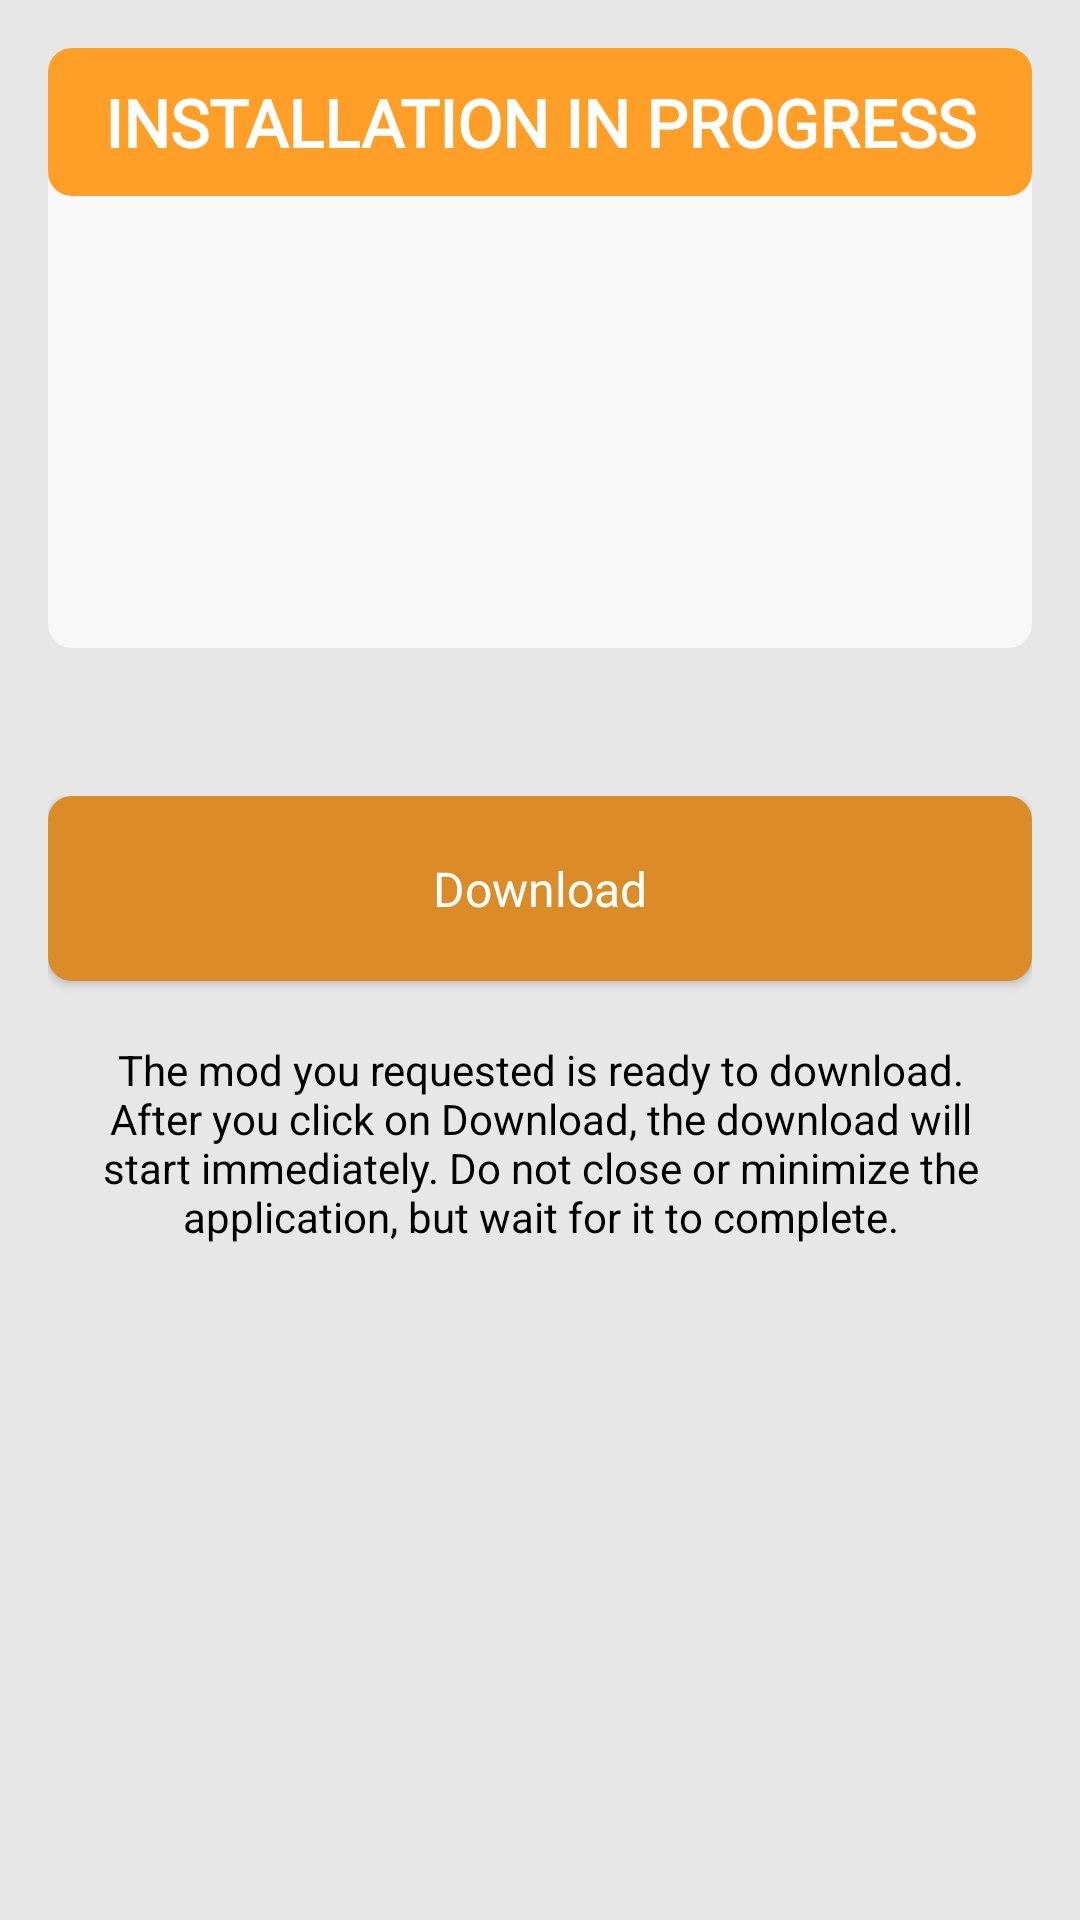

Produce the Android XML layout that renders to this screen, including the resource entries it uses.
<!-- AndroidManifest.xml: application theme AppTheme -->
<!-- res/layout/activity_download.xml -->
<?xml version="1.0" encoding="utf-8"?>
<ScrollView xmlns:android="http://schemas.android.com/apk/res/android"
    xmlns:app="http://schemas.android.com/apk/res-auto"
    android:layout_width="match_parent"
    android:layout_height="match_parent"
    android:background="@color/viewBg"
    android:textAlignment="center"
    app:layout_constraintBottom_toBottomOf="parent"
    app:layout_constraintEnd_toEndOf="parent"
    app:layout_constraintStart_toStartOf="parent"
    app:layout_constraintTop_toTopOf="parent">

    <LinearLayout
        android:layout_width="match_parent"
        android:layout_height="wrap_content"
        android:orientation="vertical"
        android:padding="16dp">

        <LinearLayout
            android:layout_width="match_parent"
            android:layout_height="wrap_content"
            android:orientation="vertical">

            <LinearLayout
                android:layout_width="match_parent"
                android:layout_height="wrap_content"
                android:orientation="vertical">

                <FrameLayout
                    android:layout_width="match_parent"
                    android:layout_height="match_parent">

                    <ImageView
                        android:id="@+id/image"
                        android:layout_width="match_parent"
                        android:layout_height="200dp"
                        android:scaleType="centerCrop"
                        app:srcCompat="@drawable/back" />

                    <LinearLayout
                        android:layout_width="match_parent"
                        android:layout_height="wrap_content"
                        android:layout_gravity="left"
                        android:background="@drawable/btn_alt"
                        android:orientation="horizontal"
                        android:padding="10dp">

                        <TextView
                            android:id="@+id/views"
                            android:layout_width="wrap_content"
                            android:layout_height="wrap_content"
                            android:layout_weight="1"
                            android:fontFamily="@font/bebasbook"
                            android:text="@string/install_process"
                            android:textAlignment="center"
                            android:textColor="@color/white"
                            android:textSize="22sp"
                            android:textStyle="bold" />
                    </LinearLayout>
                </FrameLayout>

                <TextView
                    android:id="@+id/title"
                    android:layout_width="match_parent"
                    android:layout_height="wrap_content"
                    android:fontFamily="@font/exo_2_medium"
                    android:paddingTop="10dp"
                    android:paddingBottom="10dp"
                    android:textAlignment="center"
                    android:textColor="@color/colorPrimaryDark"
                    android:textSize="22sp"
                    android:textStyle="bold" />
            </LinearLayout>

            <LinearLayout
                android:layout_width="match_parent"
                android:layout_height="wrap_content"
                android:orientation="vertical">

                <Button
                    android:id="@+id/popup_btn"
                    style="@style/AppTheme.Btn"
                    android:onClick="onButtonClick"
                    android:paddingTop="20dp"
                    android:paddingBottom="20dp"
                    android:text="@string/download" />

                <TextView
                    android:id="@+id/textView4"
                    android:layout_width="wrap_content"
                    android:layout_height="wrap_content"
                    android:layout_gravity="center_horizontal"
                    android:layout_marginTop="20dp"
                    android:text="@string/check_text"
                    android:textAlignment="center" />
            </LinearLayout>
        </LinearLayout>

        <FrameLayout
            android:id="@+id/fl_adplaceholder"
            android:layout_width="match_parent"
            android:layout_height="wrap_content"
            android:layout_marginTop="20dp" />
    </LinearLayout>
</ScrollView>
<!-- resources referenced by this layout -->
<resources>
  <color name="colorPrimaryDark">#db8c28</color>
  <color name="viewBg">#e7e7e7</color>
  <color name="white">#ffffff</color>
  <!-- drawable back (drawable) -->
  <?xml version="1.0" encoding="utf-8"?>
  <shape xmlns:android="http://schemas.android.com/apk/res/android"
      android:shape="rectangle">
      <solid android:color="#b3ffffff" />
      <stroke
          android:width="0dp"
          android:color="#b3000000" />
      <corners android:radius="8dp" />
  </shape>
  <!-- drawable btn_alt (drawable) -->
  <?xml version="1.0" encoding="utf-8"?>
  <shape xmlns:android="http://schemas.android.com/apk/res/android"
      android:shape="rectangle">
      <solid android:color="@color/altNative" />
      <corners android:radius="8dp" />
  </shape>
  <string name="check_text">The mod you requested is ready to download. After you click on Download, the download will start immediately. Do not close or minimize the application, but wait for it to complete.</string>
  <string name="download">Download</string>
  <string name="install_process">INSTALLATION IN PROGRESS</string>
  <style name="AppTheme.Btn" parent="@style/AppTheme">
          <item name="android:textSize">16sp</item>
          <item name="android:textColor">@color/white</item>
          <item name="android:gravity">center</item>
          <item name="android:layout_gravity">center_vertical</item>
          <item name="android:background">@drawable/btn_border</item>
          <item name="android:paddingLeft">20dp</item>
          <item name="android:paddingTop">10dp</item>
          <item name="android:paddingRight">20dp</item>
          <item name="android:paddingBottom">10dp</item>
          <item name="android:layout_width">match_parent</item>
          <item name="android:layout_height">wrap_content</item>
          <item name="android:textAllCaps">false</item>
          <item name="android:paddingStart">20dp</item>
          <item name="android:paddingEnd">20dp</item>
      </style>
  <style name="AppTheme" parent="@style/Theme.AppCompat.Light">
          <item name="android:textColor">@color/black</item>
          <item name="colorAccent">@color/colorAccent</item>
          <item name="colorPrimary">@color/colorPrimary</item>
          <item name="colorPrimaryDark">@color/colorPrimaryDark</item>
          <item name="toolbarStyle">@style/Toolbar</item>
      </style>
  <color name="altNative">#ff9f28</color>
  <!-- drawable btn_border (drawable) -->
  <?xml version="1.0" encoding="utf-8"?>
  <shape xmlns:android="http://schemas.android.com/apk/res/android"
      android:shape="rectangle">
      <solid android:color="@color/btn_background" />
      <corners android:radius="8dp" />
  </shape>
  <color name="black">@android:color/black</color>
  <color name="colorAccent">#aa4d0b</color>
  <color name="colorPrimary">#db8c28</color>
  <style name="Toolbar">
          <item name="android:textColor">@color/white</item>
          <item name="android:background">@color/colorPrimaryDark</item>
          <item name="buttonGravity">center_vertical</item>
          <item name="contentInsetStart">0dp</item>
          <item name="theme">@style/ThemeOverlay.AppCompat.Dark.ActionBar</item>
      </style>
  <color name="btn_background">#db8c28</color>
</resources>
